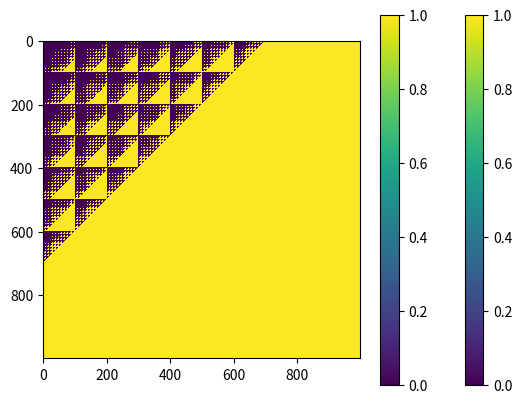

The script that saved this image:
"""
Ход мыслей:
раз поле бесконечное, и надо найти все значения, значит, есть какие-то ограничения. Я решил отобразить массив 2000х2000,
перебрав его элементы. Заметил, что стоит рассматривать только четверть [1000:2000][1000:2000], поэтому в дальнейших
расчётах считал недоступные места, начиная с индексов 999.
Недоступные места я отмечаю единицей.

Увидел закономерность, что имеет смысл у каждого 10 элемента проверять: недоступен ли одновременно "верхний" и "левый"
элемент над ними. если недоступны, значит и в этот "квадрат", муравей зайти не сможет. Значит, его можно "закрашивать".

Из количества клеток вычту закрашенные - получу количество клеток, которые может посетить муравей.
"""

import numpy as np
import matplotlib.pyplot as plt

# метод для подсчёта сумм цифр
def sum_the_digits(n):
    sum = 0
    while n != 0:
        sum = sum + (n % 10)
        n = n // 10
    return sum

x = 2000
y = 2000

# перебор всех элементов массива и проверка, доступны ли они. Наверняка, можно это сделать элегантнее.
field = np.zeros((x,y))
for i in range (999,x):
    for j in range (999,y):
        if sum_the_digits(i) + sum_the_digits(j) > 25:
            field[i][j] = 1

# отрисовка поля.
plt.imshow(field, interpolation="nearest", origin="upper")
plt.colorbar()
plt.show()


sub_field = field[1000:2000,1000:2000].copy()

# перебор каждого 10го элемента в "правой нижней" четверти и проверка, не заблокированы "верхний" и "левый" элементы
# если да, то этот квадрат "закрашивается"
for i in range (0, 1000, 10):
    for j in range (0, 1000, 10):
        if  (sub_field[i-1,j] == sub_field[i,j-1] == 1) and not (i==j==0):
            sub_field[i:i+10, j:j+10] = 1

# графическое отображение доступных(0) и недоступных (клеток)
plt.imshow(sub_field, interpolation="nearest", origin="upper")
plt.colorbar()
plt.show()

blocked_fields = int(np.sum(sub_field)) # сумма всех заблокированных клеток.
print(1000*1000-blocked_fields) # подсчёт оставшихся клеток